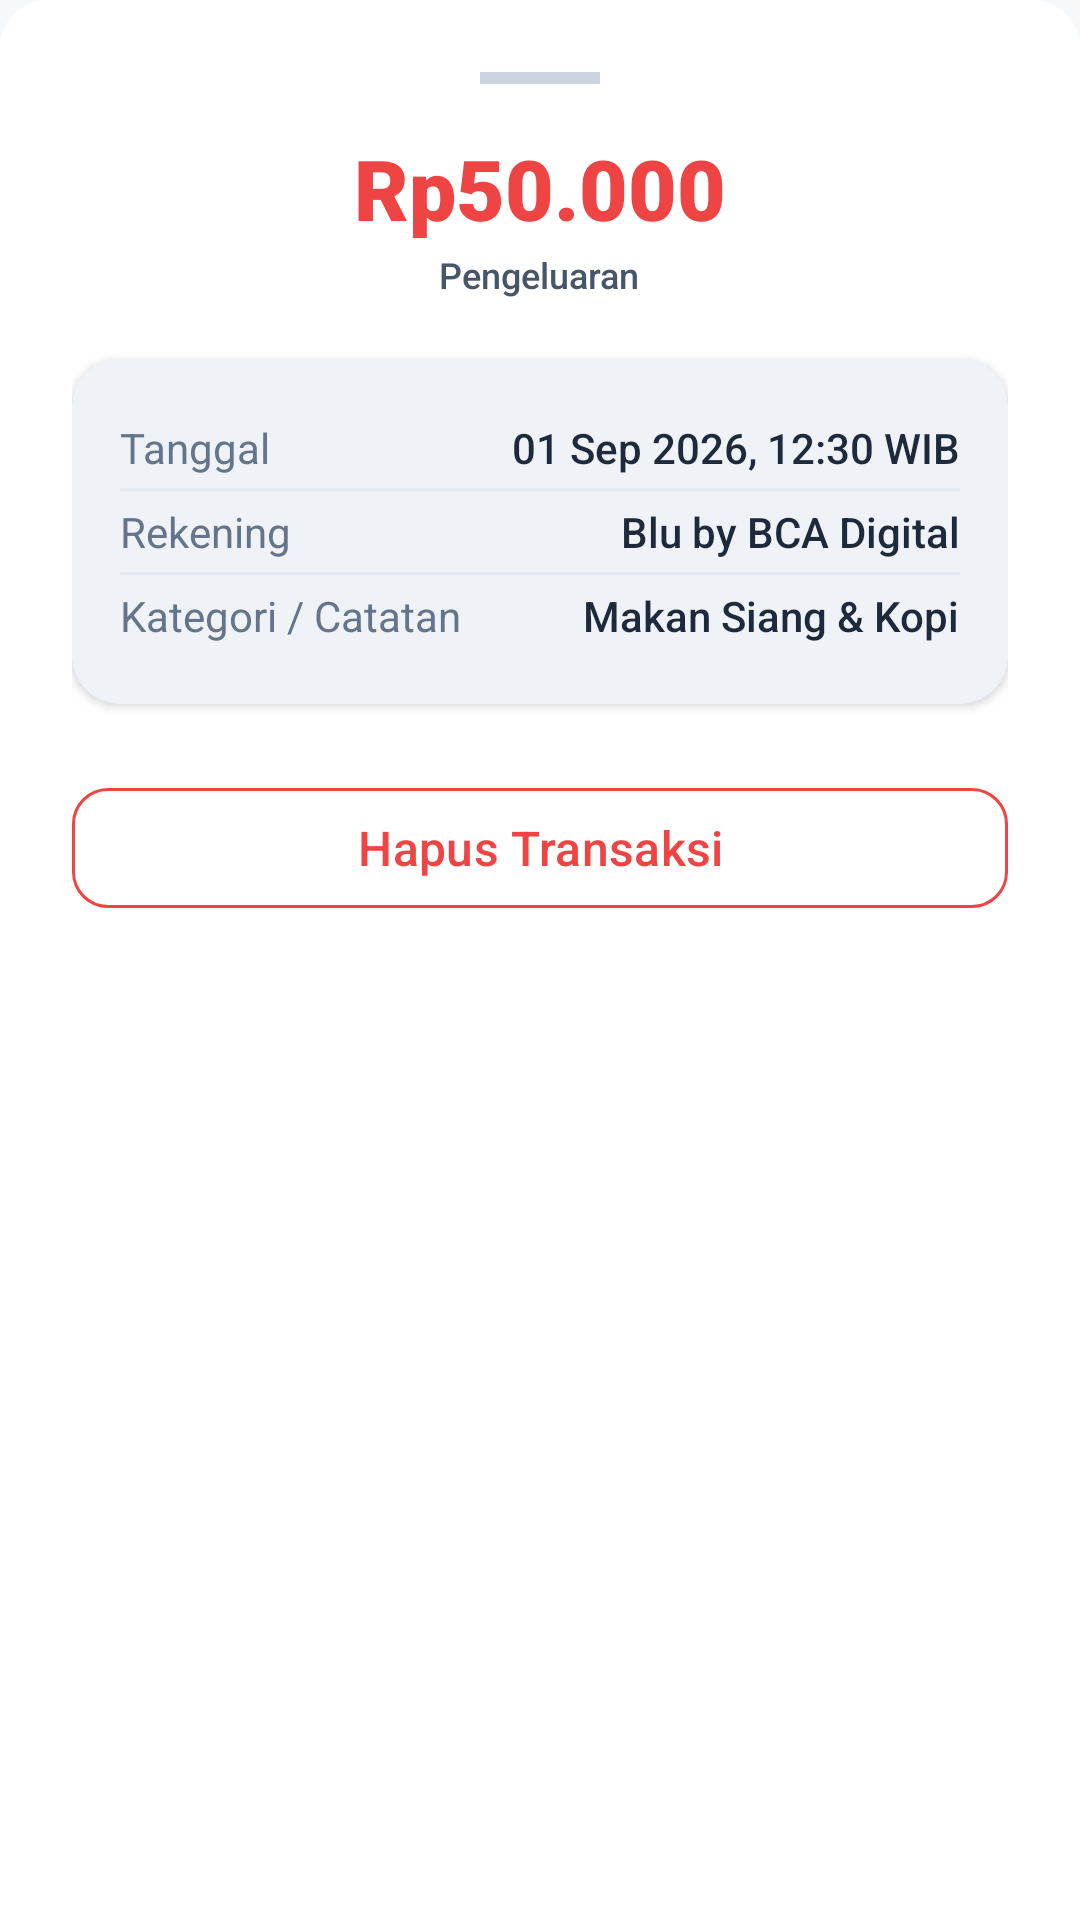

Here is an Android app screen rendered from its layout file. Give the layout XML and the strings, colors and styles it references.
<!-- AndroidManifest.xml: application theme Theme.MariFin -->
<!-- res/layout/bottom_sheet_transaction_detail.xml -->
<?xml version="1.0" encoding="utf-8"?>
<LinearLayout xmlns:android="http://schemas.android.com/apk/res/android"
    xmlns:app="http://schemas.android.com/apk/res-auto"
    android:layout_width="match_parent"
    android:layout_height="wrap_content"
    android:orientation="vertical"
    android:padding="@dimen/spacing_xl"
    android:background="@drawable/bg_bottom_nav">

    
    <View
        android:layout_width="40dp"
        android:layout_height="4dp"
        android:layout_gravity="center_horizontal"
        android:background="@color/gray_300"
        android:layout_marginBottom="@dimen/spacing_base" />

    
    <TextView
        android:id="@+id/tv_detail_amount"
        android:layout_width="wrap_content"
        android:layout_height="wrap_content"
        android:text="Rp50.000"
        android:textSize="@dimen/text_3xl"
        android:fontFamily="sans-serif-black"
        android:textColor="@color/expense_red"
        android:layout_gravity="center_horizontal" />

    
    <TextView
        android:id="@+id/tv_detail_type_badge"
        android:layout_width="wrap_content"
        android:layout_height="wrap_content"
        android:text="Pengeluaran"
        android:textSize="@dimen/text_xs"
        android:fontFamily="sans-serif-medium"
        android:textColor="@color/gray_600"
        android:layout_gravity="center_horizontal"
        android:layout_marginTop="@dimen/spacing_2xs"
        android:layout_marginBottom="@dimen/spacing_lg" />

    
    <com.google.android.material.card.MaterialCardView
        android:layout_width="match_parent"
        android:layout_height="wrap_content"
        style="@style/Widget.MariFin.CardView"
        app:contentPadding="@dimen/spacing_base"
        android:layout_marginBottom="@dimen/spacing_base">

        <LinearLayout
            android:layout_width="match_parent"
            android:layout_height="wrap_content"
            android:orientation="vertical">

            
            <LinearLayout
                android:layout_width="match_parent"
                android:layout_height="wrap_content"
                android:orientation="horizontal"
                android:paddingVertical="@dimen/spacing_xs">

                <TextView
                    android:layout_width="0dp"
                    android:layout_height="wrap_content"
                    android:layout_weight="1"
                    android:text="Tanggal"
                    android:textColor="@color/gray_500"
                    android:textSize="@dimen/text_sm" />

                <TextView
                    android:id="@+id/tv_detail_date"
                    android:layout_width="wrap_content"
                    android:layout_height="wrap_content"
                    android:text="01 Sep 2026, 12:30 WIB"
                    android:textColor="@color/on_surface"
                    android:fontFamily="sans-serif-medium"
                    android:textSize="@dimen/text_sm" />
            </LinearLayout>

            <View
                android:layout_width="match_parent"
                android:layout_height="1dp"
                android:background="@color/divider" />

            
            <LinearLayout
                android:layout_width="match_parent"
                android:layout_height="wrap_content"
                android:orientation="horizontal"
                android:paddingVertical="@dimen/spacing_xs">

                <TextView
                    android:layout_width="0dp"
                    android:layout_height="wrap_content"
                    android:layout_weight="1"
                    android:text="Rekening"
                    android:textColor="@color/gray_500"
                    android:textSize="@dimen/text_sm" />

                <TextView
                    android:id="@+id/tv_detail_account"
                    android:layout_width="wrap_content"
                    android:layout_height="wrap_content"
                    android:text="Blu by BCA Digital"
                    android:textColor="@color/on_surface"
                    android:fontFamily="sans-serif-medium"
                    android:textSize="@dimen/text_sm" />
            </LinearLayout>

            <View
                android:layout_width="match_parent"
                android:layout_height="1dp"
                android:background="@color/divider" />

            
            <LinearLayout
                android:layout_width="match_parent"
                android:layout_height="wrap_content"
                android:orientation="horizontal"
                android:paddingVertical="@dimen/spacing_xs">

                <TextView
                    android:layout_width="0dp"
                    android:layout_height="wrap_content"
                    android:layout_weight="1"
                    android:text="Kategori / Catatan"
                    android:textColor="@color/gray_500"
                    android:textSize="@dimen/text_sm" />

                <TextView
                    android:id="@+id/tv_detail_notes"
                    android:layout_width="wrap_content"
                    android:layout_height="wrap_content"
                    android:text="Makan Siang &amp; Kopi"
                    android:textColor="@color/on_surface"
                    android:fontFamily="sans-serif-medium"
                    android:textSize="@dimen/text_sm" />
            </LinearLayout>

        </LinearLayout>
    </com.google.android.material.card.MaterialCardView>

    
    <com.google.android.material.button.MaterialButton
        android:id="@+id/btn_delete_transaction"
        android:layout_width="match_parent"
        android:layout_height="wrap_content"
        android:text="Hapus Transaksi"
        app:icon="@drawable/ic_logout"
        style="@style/Widget.MariFin.Button.Outlined"
        android:textColor="@color/expense_red"
        app:iconTint="@color/expense_red"
        app:strokeColor="@color/expense_red"
        android:layout_marginTop="@dimen/spacing_sm" />

</LinearLayout>
<!-- resources referenced by this layout -->
<resources>
  <color name="divider">#E2E8F0</color>
  <color name="expense_red">#EF4444</color>
  <color name="gray_300">#CBD5E1</color>
  <color name="gray_500">#64748B</color>
  <color name="gray_600">#475569</color>
  <color name="on_surface">#1E293B</color>
  <dimen name="spacing_2xs">2dp</dimen>
  <dimen name="spacing_base">16dp</dimen>
  <dimen name="spacing_lg">20dp</dimen>
  <dimen name="spacing_sm">8dp</dimen>
  <dimen name="spacing_xl">24dp</dimen>
  <dimen name="spacing_xs">4dp</dimen>
  <dimen name="text_3xl">28sp</dimen>
  <dimen name="text_sm">14sp</dimen>
  <dimen name="text_xs">12sp</dimen>
  <!-- drawable bg_bottom_nav (drawable) -->
  <?xml version="1.0" encoding="utf-8"?>
  <shape xmlns:android="http://schemas.android.com/apk/res/android"
      android:shape="rectangle">
      <solid android:color="@color/surface" />
      <corners
          android:topLeftRadius="@dimen/radius_lg"
          android:topRightRadius="@dimen/radius_lg"
          android:bottomLeftRadius="0dp"
          android:bottomRightRadius="0dp" />
  </shape>
  <style name="Widget.MariFin.Button.Outlined" parent="Widget.Material3.Button.OutlinedButton">
          <item name="cornerRadius">@dimen/radius_md</item>
          <item name="android:minHeight">@dimen/min_touch_target</item>
          <item name="android:textAllCaps">false</item>
          <item name="android:fontFamily">sans-serif-medium</item>
          <item name="android:textSize">@dimen/text_base</item>
          <item name="strokeColor">@color/primary</item>
          <item name="android:textColor">@color/primary</item>
          <item name="iconTint">@color/primary</item>
          <item name="iconPadding">@dimen/spacing_sm</item>
      </style>
  <style name="Widget.MariFin.CardView" parent="Widget.Material3.CardView.Elevated">
          <item name="cardCornerRadius">@dimen/radius_lg</item>
          <item name="cardElevation">@dimen/elevation_low</item>
          <item name="cardBackgroundColor">@color/surface</item>
          <item name="strokeWidth">0dp</item>
      </style>
  <color name="surface">#FFFFFF</color>
  <dimen name="radius_lg">16dp</dimen>
  <dimen name="radius_md">12dp</dimen>
  <dimen name="min_touch_target">48dp</dimen>
  <dimen name="text_base">16sp</dimen>
  <color name="primary">#1E56A0</color>
  <dimen name="elevation_low">2dp</dimen>
  <color name="on_primary">#FFFFFF</color>
  <color name="primary_container">#E8F1FA</color>
  <color name="on_primary_container">#163172</color>
  <color name="secondary">#3AB4F2</color>
  <color name="on_secondary">#FFFFFF</color>
  <color name="background">#F6F9FC</color>
  <color name="surface_variant">#F8FAFC</color>
  <color name="on_surface_variant">#64748B</color>
  <style name="Widget.MariFin.Button" parent="Widget.Material3.Button">
          <item name="cornerRadius">@dimen/radius_md</item>
          <item name="android:minHeight">@dimen/min_touch_target</item>
          <item name="android:textAllCaps">false</item>
          <item name="android:fontFamily">sans-serif-medium</item>
          <item name="android:textSize">@dimen/text_base</item>
          <item name="backgroundTint">@color/primary</item>
          <item name="android:textColor">@color/on_primary</item>
          <item name="iconTint">@color/on_primary</item>
          <item name="iconPadding">@dimen/spacing_sm</item>
      </style>
</resources>
